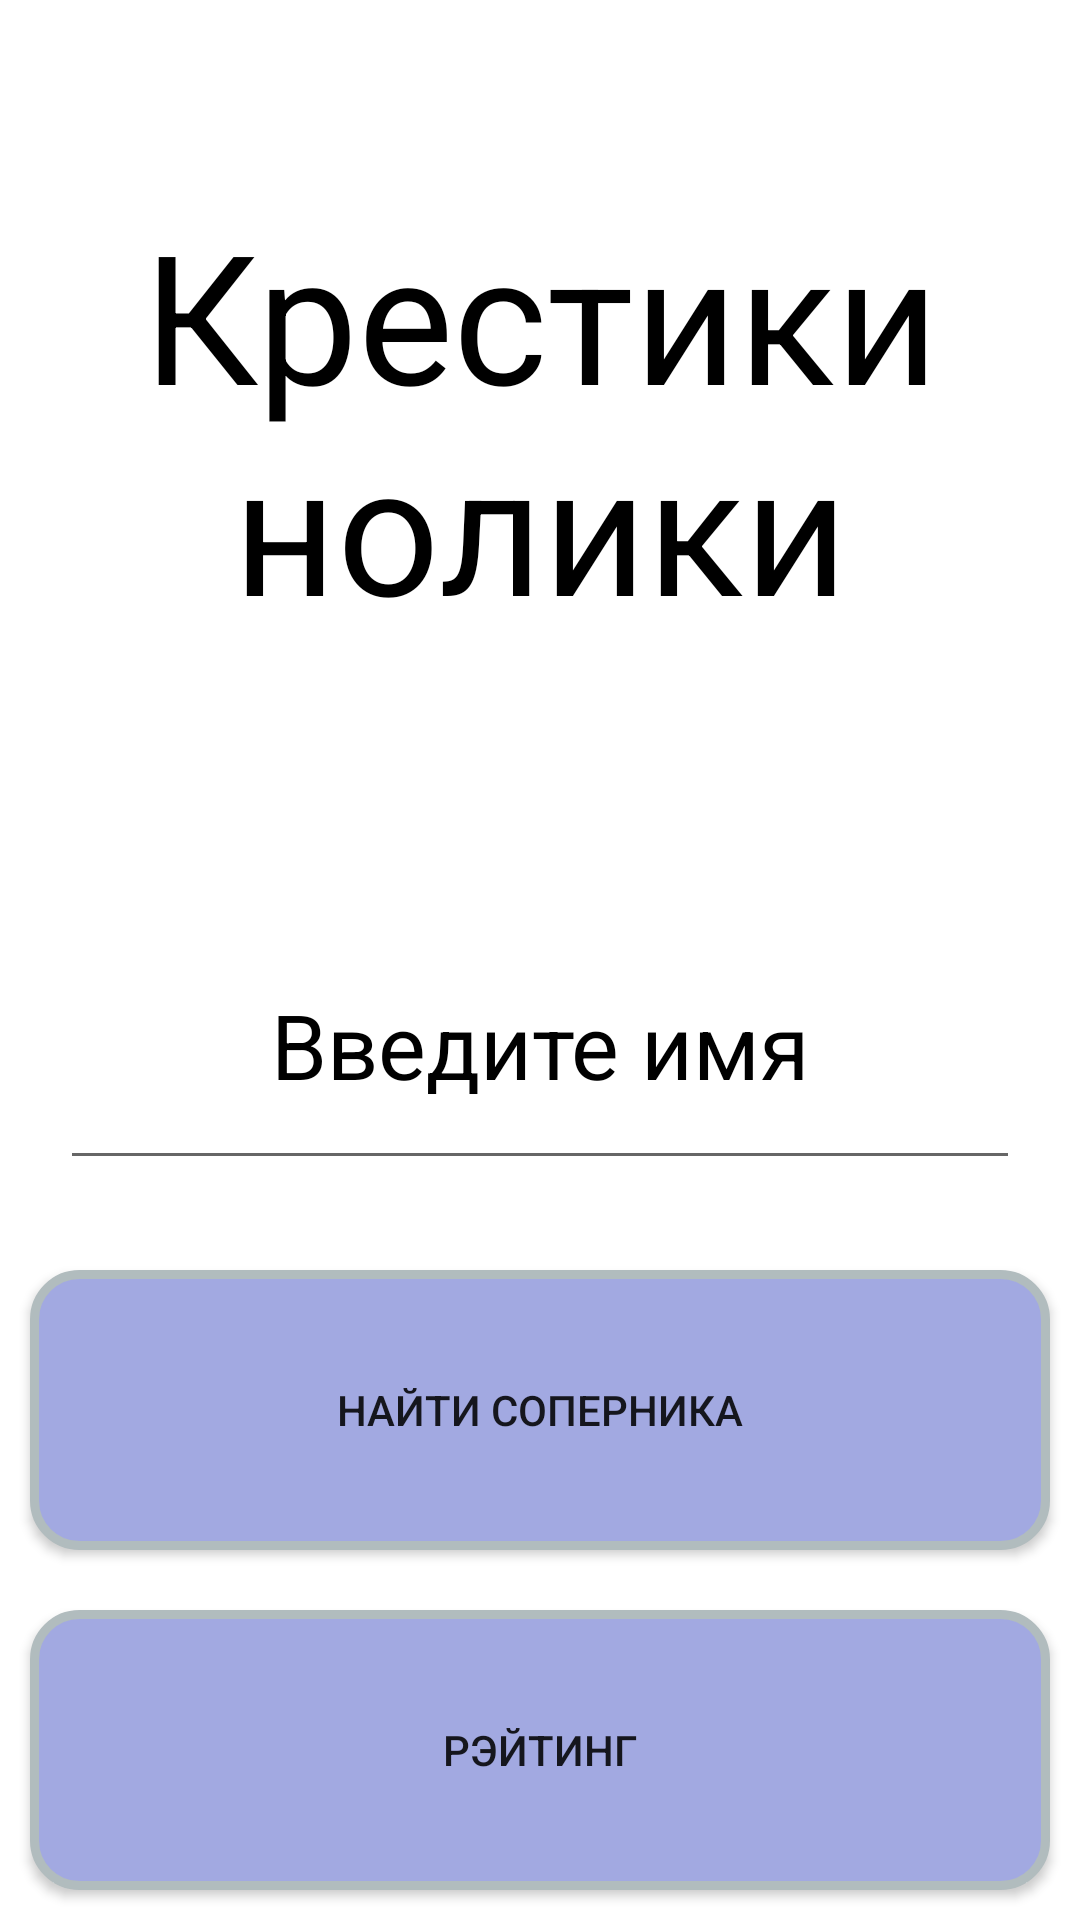

This screen was rendered from an Android layout file. Write that file and the resources it references.
<!-- AndroidManifest.xml: application theme Theme.VKCup -->
<!-- res/layout/activity_cross_zero.xml -->
<?xml version="1.0" encoding="utf-8"?>
<androidx.constraintlayout.widget.ConstraintLayout xmlns:android="http://schemas.android.com/apk/res/android"
    xmlns:app="http://schemas.android.com/apk/res-auto"
    xmlns:tools="http://schemas.android.com/tools"
    android:layout_width="match_parent"
    android:layout_height="match_parent"
    tools:context=".crosszero.CrossZero">

    <TextView
        android:text="@string/cross_zero_name"
        android:textColor="@color/black"
        android:gravity="center"
        android:textSize="60sp"
        android:id="@+id/image"
        android:layout_width="match_parent"
        android:layout_height="0dp"
        app:layout_constraintBottom_toTopOf="@id/name"
        app:layout_constraintTop_toTopOf="parent"
        app:layout_constraintVertical_weight="3" />

    <EditText
        android:layout_margin="20dp"
        android:text="@string/default_name"
        android:textColor="@color/black"
        android:gravity="center"
        android:textSize="30sp"
        android:id="@+id/name"
        android:layout_width="match_parent"
        android:layout_height="0dp"
        app:layout_constraintBottom_toTopOf="@id/start"
        app:layout_constraintTop_toBottomOf="@id/image"
        app:layout_constraintVertical_weight="1" />

    <Button
        android:background="@drawable/circle_corner1"
        android:layout_margin="10dp"
        android:text="@string/find_op"
        android:id="@+id/start"
        android:layout_width="match_parent"
        android:layout_height="0dp"
        app:layout_constraintBottom_toTopOf="@id/rating"
        app:layout_constraintTop_toBottomOf="@id/name"
        app:layout_constraintVertical_weight="1" />

    <Button
        android:background="@drawable/circle_corner1"
        android:layout_margin="10dp"
        android:text="@string/retings"
        android:id="@+id/rating"
        android:layout_width="match_parent"
        android:layout_height="0dp"
        app:layout_constraintBottom_toBottomOf="parent"
        app:layout_constraintTop_toBottomOf="@id/start"
        app:layout_constraintVertical_weight="1" />

</androidx.constraintlayout.widget.ConstraintLayout>
<!-- resources referenced by this layout -->
<resources>
  <color name="black">#FF000000</color>
  <!-- drawable circle_corner1 (drawable) -->
  <?xml version="1.0" encoding="utf-8"?>
  <shape xmlns:android="http://schemas.android.com/apk/res/android">
      <solid android:color="@color/blue"/>
      <stroke android:width="3dp" android:color="#B1BCBE" />
      <corners android:radius="15dp"/>
      <padding android:left="0dp" android:top="0dp" android:right="0dp" android:bottom="0dp" />
  </shape>
  <string name="cross_zero_name">Крестики нолики</string>
  <string name="default_name">Введите имя</string>
  <string name="find_op">Найти соперника</string>
  <string name="retings">Рэйтинг</string>
  <style name="Theme.VKCup" parent="Theme.MaterialComponents.DayNight.DarkActionBar">
          
          <item name="colorPrimary">@color/purple_500</item>
          <item name="colorPrimaryVariant">@color/purple_700</item>
          <item name="colorOnPrimary">@color/white</item>
          
          <item name="colorSecondary">@color/teal_200</item>
          <item name="colorSecondaryVariant">@color/teal_700</item>
          <item name="colorOnSecondary">@color/black</item>
          
          <item name="android:statusBarColor" tools:targetApi="l">?attr/colorPrimaryVariant</item>
          
      </style>
  <color name="blue">#a2a9e1</color>
  <color name="purple_500">#FF6200EE</color>
  <color name="purple_700">#FF3700B3</color>
  <color name="white">#FFFFFFFF</color>
  <color name="teal_200">#FF03DAC5</color>
  <color name="teal_700">#FF018786</color>
</resources>
